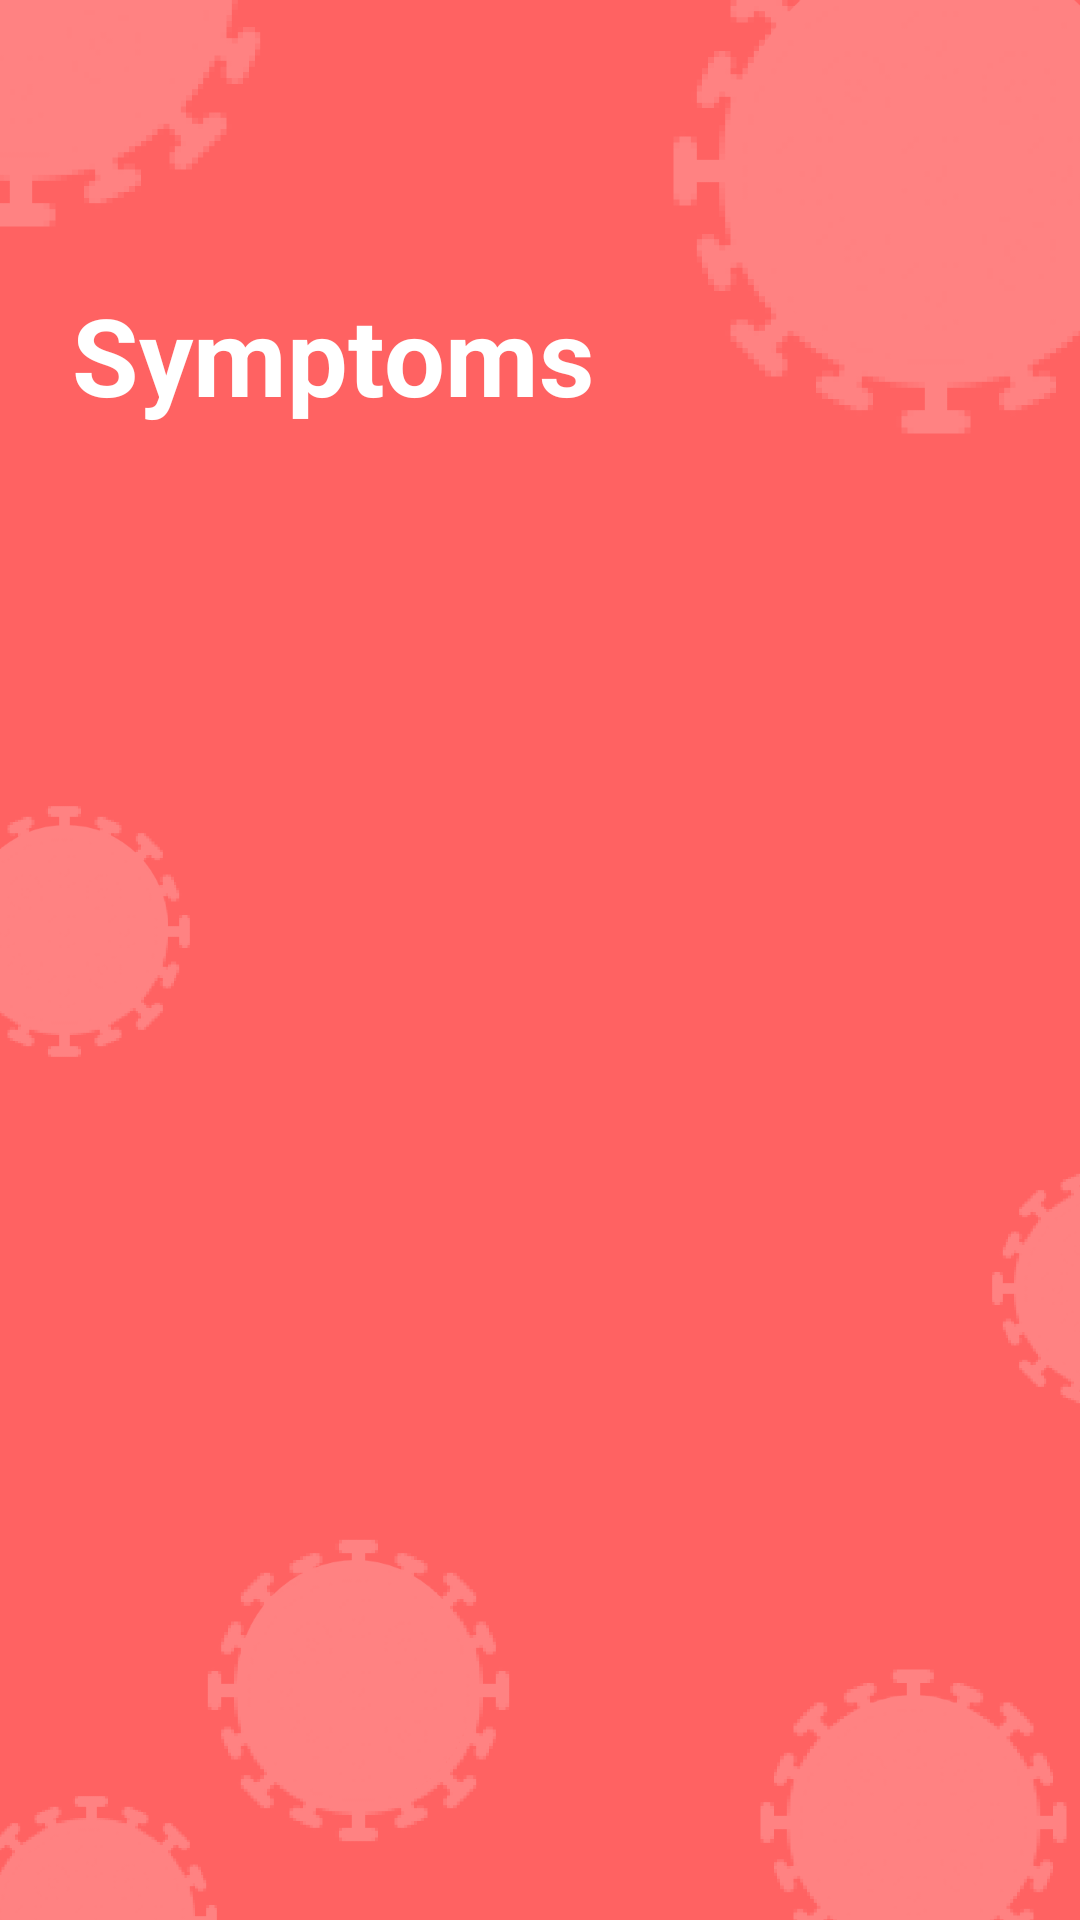

This screen was rendered from an Android layout file. Write that file and the resources it references.
<!-- AndroidManifest.xml: application theme AppTheme -->
<!-- res/layout/fragment_symptom.xml -->
<?xml version="1.0" encoding="utf-8"?>
<LinearLayout xmlns:android="http://schemas.android.com/apk/res/android"
    xmlns:tools="http://schemas.android.com/tools"
    android:layout_width="match_parent"
    android:layout_height="match_parent"
    xmlns:app="http://schemas.android.com/apk/res-auto"
    android:orientation="vertical"
    android:background="@drawable/symptom_background"
    tools:context=".Fragments.SymptomFragment">

    <androidx.appcompat.widget.Toolbar
        android:id="@+id/symptomToolbar"
        android:layout_width="match_parent"
        android:layout_height="180dp"
        android:paddingLeft="24dp"
        android:gravity=""
        android:minHeight="?attr/actionBarSize">

        <LinearLayout
            android:layout_width="match_parent"
            android:layout_height="match_parent"
            android:orientation="vertical">

        <ImageView
            android:id="@+id/symBackBtn"
            android:layout_width="wrap_content"
            android:layout_height="wrap_content"
            android:layout_marginTop="36dp"
            android:src="@drawable/ic_arrow_back_black_24dp"/>

        <TextView
            android:layout_width="wrap_content"
            android:layout_height="wrap_content"
            android:text="Symptoms"
            android:layout_marginTop="58dp"
            android:textColor="#fff"
            android:textSize="36sp"
            android:textStyle="bold"/>

        </LinearLayout>
    </androidx.appcompat.widget.Toolbar>

    <androidx.recyclerview.widget.RecyclerView
        android:layout_marginTop="16dp"
        android:padding="4dp"
        android:background="@null"
        android:id="@+id/symptomRecyclerView"
        android:layout_width="match_parent"
        android:layout_height="match_parent"/>


</LinearLayout>
<!-- resources referenced by this layout -->
<resources>
  <!-- drawable symptom_background: png bitmap (drawable, 118749 bytes) -->
  <style name="AppTheme" parent="Theme.AppCompat.Light.NoActionBar">
          
          <item name="colorPrimary">@color/colorPrimary</item>
          <item name="colorPrimaryDark">@color/colorPrimaryDark</item>
          <item name="colorAccent">@color/colorAccent</item>
          <item name="android:windowTranslucentStatus">true</item>
          <item name="android:windowTranslucentNavigation">true</item>
      </style>
  <!-- not gathered from this repository: default colours our renderer supplied (Android Studio template values) -->
  <color name="colorPrimary">#FF6200EE</color>
  <color name="colorPrimaryDark">#FF3700B3</color>
  <color name="colorAccent">#FF03DAC5</color>
</resources>
